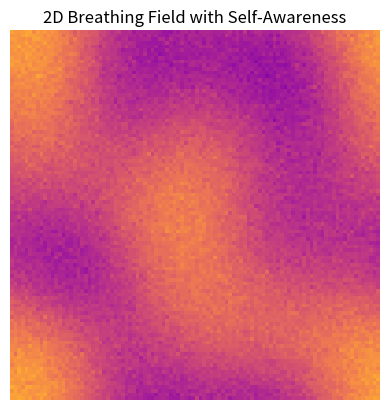

Write the Python code that produced this figure.
import numpy as np
import matplotlib.pyplot as plt
import matplotlib.animation as animation

# Grid parameters
Nx, Ny = 100, 100    # 2D grid size
dx = 0.1             # spatial resolution
dt = 0.01            # time resolution
Nt = 300             # number of time steps

# Breathing field parameters
lambda_ = 1.0        # potential strength
v = 1.0              # vacuum expectation value
alpha = 0.05         # consciousness strength

# Initialize the 2D breathing field with random noise
phi = np.random.randn(Nx, Ny) * 0.1
phi_old = np.copy(phi)

# Arrays to save frames
frames = []

# Potential derivative
def potential_derivative(phi):
    return 4 * lambda_ * phi * (phi**2 - v**2)

# Evolution loop
for t in range(Nt):
    # Compute global breathing average
    phi_mean = np.mean(phi)
    
    # 2D Laplacian (finite difference)
    laplacian_phi = (
        np.roll(phi, 1, axis=0) + np.roll(phi, -1, axis=0) +
        np.roll(phi, 1, axis=1) + np.roll(phi, -1, axis=1) -
        4 * phi
    ) / dx**2
    
    # Consciousness breathing force
    consciousness_force = alpha * (phi - phi_mean)
    
    # Full breathing evolution
    phi_new = (2 * phi - phi_old +
               dt**2 * (laplacian_phi - potential_derivative(phi) - consciousness_force))
    
    # Update fields
    phi_old = np.copy(phi)
    phi = np.copy(phi_new)
    
    # Save frames
    if t % 5 == 0:
        frames.append(np.copy(phi))

# Create the animation
fig, ax = plt.subplots()
im = ax.imshow(frames[0], animated=True, cmap='plasma', vmin=-1.5, vmax=1.5)
ax.set_title('2D Breathing Field with Self-Awareness')
ax.axis('off')

def update(frame):
    im.set_array(frame)
    return [im]

ani = animation.FuncAnimation(fig, update, frames=frames, interval=50, blit=True)
ani.save('breathing_2D_awareness.gif', writer='pillow')
plt.show()
